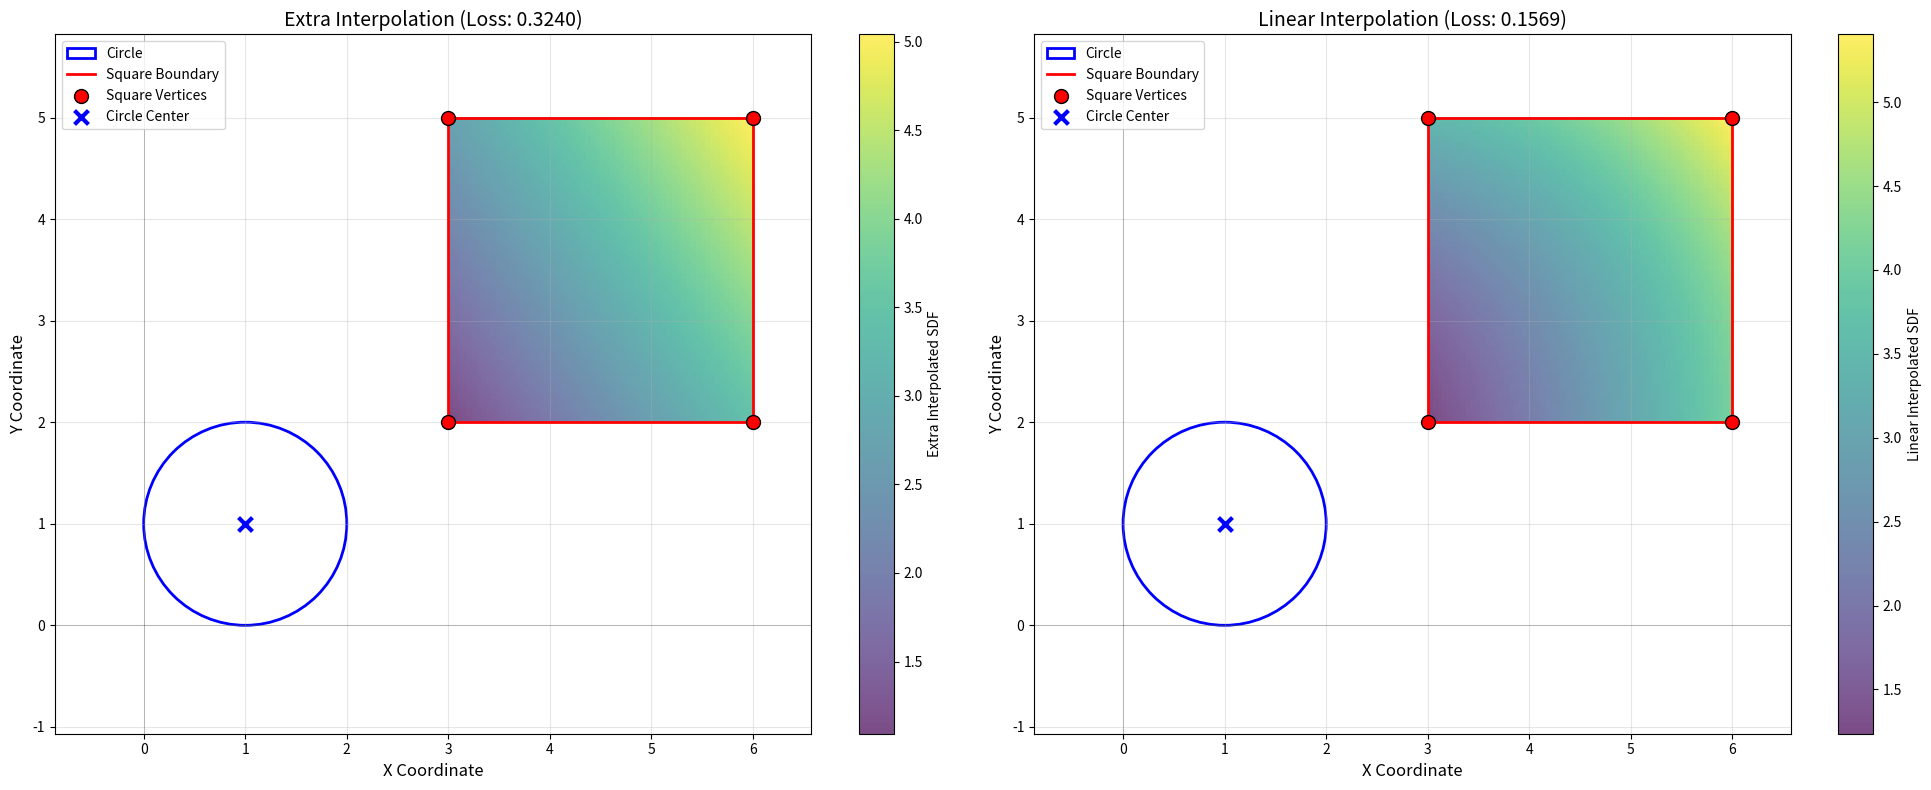
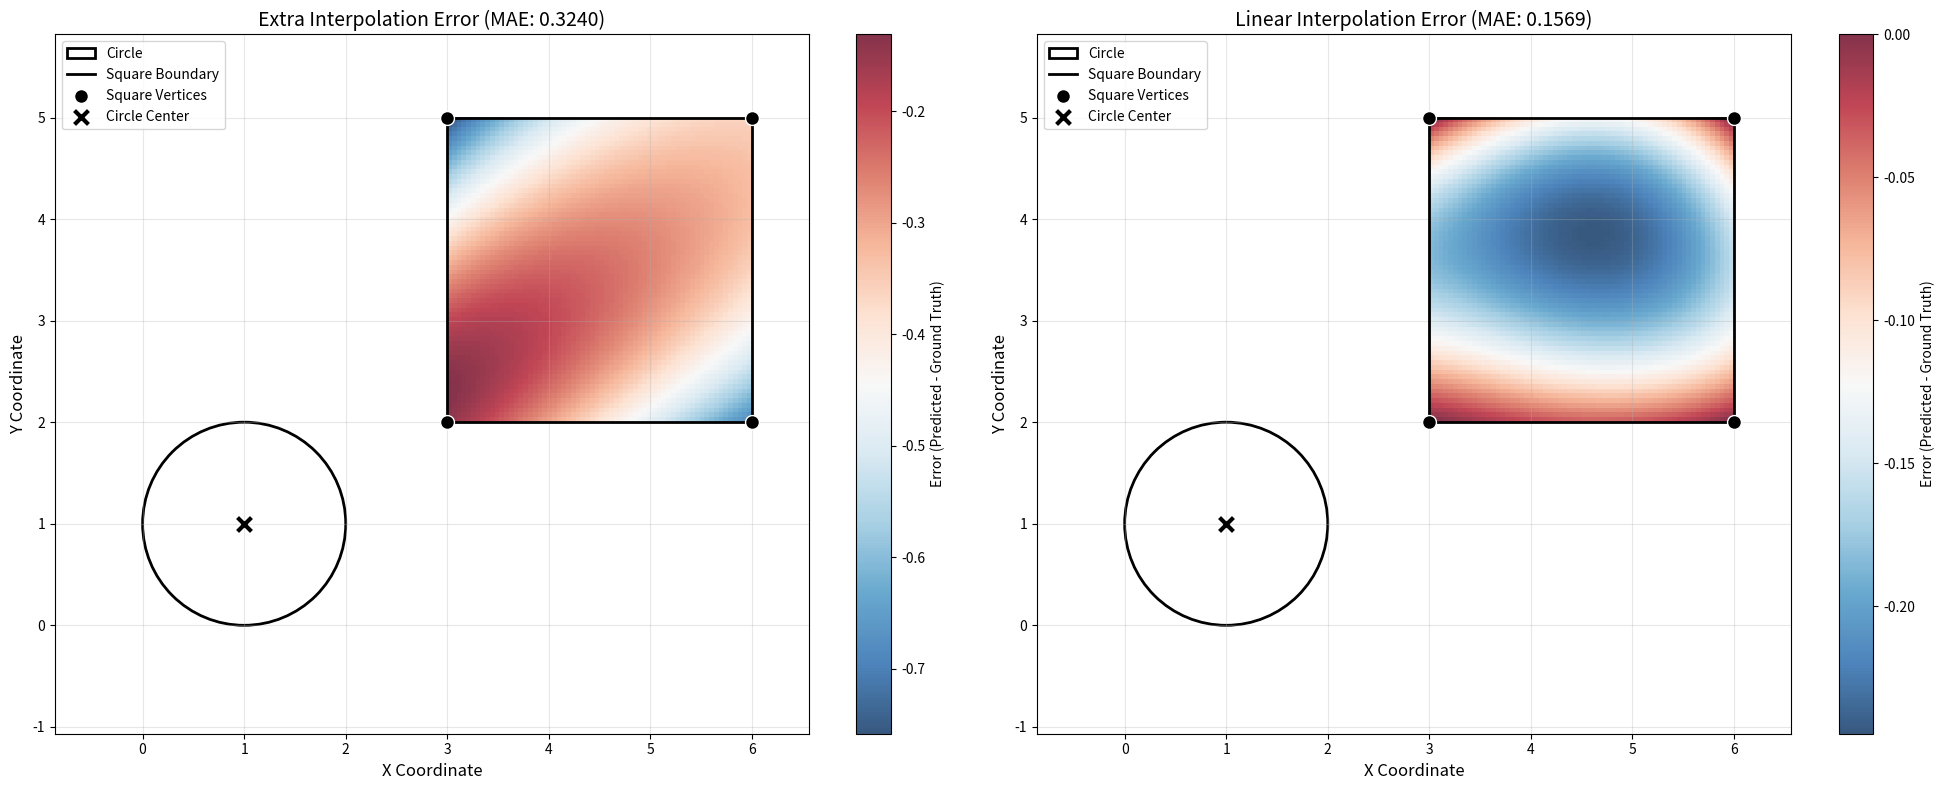

Generate these figures, in order, with matplotlib:
import numpy as np
import matplotlib.pyplot as plt

# 定义圆心和半径
center = (1, 1)
radius = 1

# 定义正方形的四个顶点
square_points = np.array([
    [3, 2],
    [6, 2],
    [3, 5],
    [6, 5]
])

vertex_features = []
# 计算每个顶点到圆的距离
for vertex in square_points:
    dist = np.linalg.norm(vertex - np.array(center)) - radius
    vertex_features.append(dist)
vertex_directions = []
for vertex in square_points:
    direction = (vertex - np.array(center)) / np.linalg.norm(vertex - np.array(center))
    vertex_directions.append(direction)

def sample_points(square_points):
    min_x, min_y = np.min(square_points, axis=0)
    max_x, max_y = np.max(square_points, axis=0)
    xs = np.linspace(min_x, max_x, 64)
    ys = np.linspace(min_y, max_y, 64)
    grid_x, grid_y = np.meshgrid(xs, ys)
    return np.stack([grid_x, grid_y], axis=-1)

def extra_interpolation(points, square_points, vertex_features, vertex_directions):
    extra_interpolated_sdf = []
    for i in range(4):
        # 计算每个采样点与顶点的距离
        offsets = points - square_points[i]
        # 使用内积计算在方向上的投影（保留符号）
        lengths = np.sum(offsets * vertex_directions[i], axis=-1)
        # 利用广播，把 scalar + (64,64) 变成 (64,64)，再累加并均分
        extra_interpolated_sdf.append(vertex_features[i] + lengths)
    return extra_interpolated_sdf

def linear_interpolation(points, extra_interpolated_sdf, square_points):
    # 动态计算矩形尺寸
    min_corner = np.min(square_points, axis=0)
    max_corner = np.max(square_points, axis=0)
    size = max_corner - min_corner
    offsets = (points - min_corner) / size
    u = offsets[:, :, 0]
    v = offsets[:, :, 1]
    f00 = extra_interpolated_sdf[0]
    f10 = extra_interpolated_sdf[1]
    f01 = extra_interpolated_sdf[2]
    f11 = extra_interpolated_sdf[3]
    # 沿 x 方向插值
    f0 = (1 - u) * f00 + u * f10
    f1 = (1 - u) * f01 + u * f11
    
    # 沿 y 方向插值
    return (1 - v) * f0 + v * f1

def calculate_sdf(points, center, radius):
    return np.linalg.norm(points - center, axis=-1) - radius

if __name__ == "__main__":
    points = sample_points(square_points)
    gt_sdf = calculate_sdf(points, center, radius)
    # 测试修复后的函数
    extra_interpolated_sdf = extra_interpolation(points, square_points, vertex_features, vertex_directions)
    extra_interpolated_sdf_result = np.mean(np.stack(extra_interpolated_sdf, axis=-1), axis=-1)
    linear_interpolated_sdf_result = linear_interpolation(points, extra_interpolated_sdf, square_points)
    error_extra_interpolated = extra_interpolated_sdf_result - gt_sdf
    error_linear_interpolated = linear_interpolated_sdf_result - gt_sdf
    loss_extra_interpolated = np.mean(np.abs(error_extra_interpolated))
    loss_linear_interpolated = np.mean(np.abs(error_linear_interpolated))
    print(f"loss_extra_interpolated: {loss_extra_interpolated}")
    print(f"loss_linear_interpolated: {loss_linear_interpolated}")
    
    # 可视化结果
    plt.figure(figsize=(20, 8))
    
    # 第一个子图：Extra Interpolation 结果
    plt.subplot(1, 2, 1)
    
    # 动态计算边界
    min_x, min_y = np.min(square_points, axis=0)
    max_x, max_y = np.max(square_points, axis=0)
    
    # 显示插值结果（只在正方形区域内）
    plt.imshow(extra_interpolated_sdf_result, extent=[min_x, max_x, min_y, max_y], origin='lower', cmap='viridis', alpha=0.7)
    plt.colorbar(label='Extra Interpolated SDF')
    
    # 绘制圆
    circle1 = plt.Circle(center, radius, fill=False, color='blue', linewidth=2, label='Circle')
    plt.gca().add_patch(circle1)
    
    # 绘制正方形边界
    square_x = [min_x, max_x, max_x, min_x, min_x]  # 闭合正方形
    square_y = [min_y, min_y, max_y, max_y, min_y]
    plt.plot(square_x, square_y, 'r-', linewidth=2, label='Square Boundary')
    
    # Plot square vertices
    plt.scatter(square_points[:, 0], square_points[:, 1], c='red', s=100, marker='o', 
                edgecolors='black', linewidth=1, label='Square Vertices', zorder=5)
    
    # Plot circle center
    plt.scatter(center[0], center[1], c='blue', s=100, marker='x', 
                linewidth=3, label='Circle Center', zorder=5)
    
    # Set axis limits to show all elements
    plt.xlim(0, 6)
    plt.ylim(0, 5)
    
    # Set grid and axis labels
    plt.grid(True, alpha=0.3)
    plt.xlabel('X Coordinate', fontsize=12)
    plt.ylabel('Y Coordinate', fontsize=12)
    plt.title(f'Extra Interpolation (Loss: {loss_extra_interpolated:.4f})', fontsize=14)
    
    # 确保坐标轴比例相等
    plt.axis('equal')
    
    # 添加图例
    plt.legend(loc='upper left')
    
    # 添加坐标轴标注
    plt.axhline(y=0, color='k', linewidth=0.5, alpha=0.3)
    plt.axvline(x=0, color='k', linewidth=0.5, alpha=0.3)
    
    # 第二个子图：Linear Interpolation 结果
    plt.subplot(1, 2, 2)
    
    # 显示插值结果（只在正方形区域内）
    plt.imshow(linear_interpolated_sdf_result, extent=[min_x, max_x, min_y, max_y], origin='lower', cmap='viridis', alpha=0.7)
    plt.colorbar(label='Linear Interpolated SDF')
    
    # 绘制圆
    circle2 = plt.Circle(center, radius, fill=False, color='blue', linewidth=2, label='Circle')
    plt.gca().add_patch(circle2)
    
    # 绘制正方形边界
    plt.plot(square_x, square_y, 'r-', linewidth=2, label='Square Boundary')
    
    # Plot square vertices
    plt.scatter(square_points[:, 0], square_points[:, 1], c='red', s=100, marker='o', 
                edgecolors='black', linewidth=1, label='Square Vertices', zorder=5)
    
    # Plot circle center
    plt.scatter(center[0], center[1], c='blue', s=100, marker='x', 
                linewidth=3, label='Circle Center', zorder=5)
    
    # Set axis limits to show all elements
    plt.xlim(0, 6)
    plt.ylim(0, 5)
    
    # Set grid and axis labels
    plt.grid(True, alpha=0.3)
    plt.xlabel('X Coordinate', fontsize=12)
    plt.ylabel('Y Coordinate', fontsize=12)
    plt.title(f'Linear Interpolation (Loss: {loss_linear_interpolated:.4f})', fontsize=14)
    
    # 确保坐标轴比例相等
    plt.axis('equal')
    
    # 添加图例
    plt.legend(loc='upper left')
    
    # 添加坐标轴标注
    plt.axhline(y=0, color='k', linewidth=0.5, alpha=0.3)
    plt.axvline(x=0, color='k', linewidth=0.5, alpha=0.3)
    
    plt.tight_layout()
    plt.show()  # 显示插值结果
    
    # 创建误差可视化图表
    plt.figure(figsize=(20, 8))
    
    # 第一个子图：Extra Interpolation 误差
    plt.subplot(1, 2, 1)
    
    im1 = plt.imshow(error_extra_interpolated, extent=[min_x, max_x, min_y, max_y], 
                     origin='lower', cmap='RdBu_r', alpha=0.8)
    plt.colorbar(im1, label='Error (Predicted - Ground Truth)')
    
    # 绘制圆
    circle_err1 = plt.Circle(center, radius, fill=False, color='black', linewidth=2, label='Circle')
    plt.gca().add_patch(circle_err1)
    
    # 绘制正方形边界
    plt.plot(square_x, square_y, 'k-', linewidth=2, label='Square Boundary')
    
    # Plot square vertices
    plt.scatter(square_points[:, 0], square_points[:, 1], c='black', s=100, marker='o', 
                edgecolors='white', linewidth=1, label='Square Vertices', zorder=5)
    
    # Plot circle center
    plt.scatter(center[0], center[1], c='black', s=100, marker='x', 
                linewidth=3, label='Circle Center', zorder=5)
    
    # Set axis limits to show all elements
    plt.xlim(0, 7)
    plt.ylim(0, 6)
    
    # Set grid and axis labels
    plt.grid(True, alpha=0.3)
    plt.xlabel('X Coordinate', fontsize=12)
    plt.ylabel('Y Coordinate', fontsize=12)
    plt.title(f'Extra Interpolation Error (MAE: {loss_extra_interpolated:.4f})', fontsize=14)
    
    # 确保坐标轴比例相等
    plt.axis('equal')
    
    # 添加图例
    plt.legend(loc='upper left')
    
    # 第二个子图：Linear Interpolation 误差
    plt.subplot(1, 2, 2)
    
    im2 = plt.imshow(error_linear_interpolated, extent=[min_x, max_x, min_y, max_y], 
                     origin='lower', cmap='RdBu_r', alpha=0.8)
    plt.colorbar(im2, label='Error (Predicted - Ground Truth)')
    
    # 绘制圆
    circle_err2 = plt.Circle(center, radius, fill=False, color='black', linewidth=2, label='Circle')
    plt.gca().add_patch(circle_err2)
    
    # 绘制正方形边界
    plt.plot(square_x, square_y, 'k-', linewidth=2, label='Square Boundary')
    
    # Plot square vertices
    plt.scatter(square_points[:, 0], square_points[:, 1], c='black', s=100, marker='o', 
                edgecolors='white', linewidth=1, label='Square Vertices', zorder=5)
    
    # Plot circle center
    plt.scatter(center[0], center[1], c='black', s=100, marker='x', 
                linewidth=3, label='Circle Center', zorder=5)
    
    # Set axis limits to show all elements
    plt.xlim(0, 7)
    plt.ylim(0, 6)
    
    # Set grid and axis labels
    plt.grid(True, alpha=0.3)
    plt.xlabel('X Coordinate', fontsize=12)
    plt.ylabel('Y Coordinate', fontsize=12)
    plt.title(f'Linear Interpolation Error (MAE: {loss_linear_interpolated:.4f})', fontsize=14)
    
    # 确保坐标轴比例相等
    plt.axis('equal')
    
    # 添加图例
    plt.legend(loc='upper left')
    
    plt.tight_layout()
    
    print("误差分析完成！")
    print("插值结果和误差图表即将显示，关闭图表窗口以继续程序...")
    plt.show()  # 阻塞显示，直到手动关闭窗口
    print(f"结果矩阵形状: {extra_interpolated_sdf_result.shape}")
    print(f"数值范围: [{extra_interpolated_sdf_result.min():.3f}, {extra_interpolated_sdf_result.max():.3f}]")
    print(f"圆心位置: {center}")
    print(f"圆的半径: {radius}")
    print(f"正方形顶点:")
    for i, vertex in enumerate(square_points):
        print(f"  顶点{i+1}: ({vertex[0]}, {vertex[1]})")


